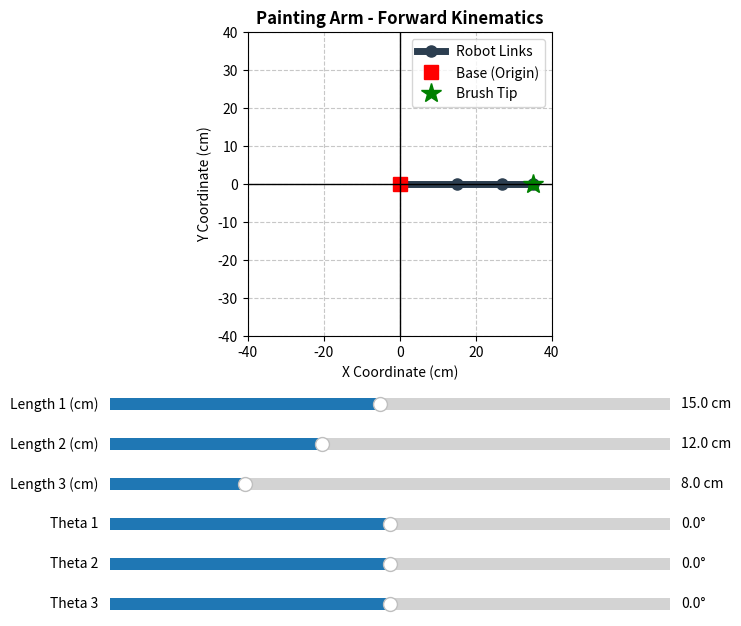

This figure's Python source:
import numpy as np
import matplotlib.pyplot as plt
from matplotlib.widgets import Slider

class PlanarRobotArm:
    """
    A customizable Forward Kinematics solver for a planar (2D) robot arm.
    Uses 3x3 Homogeneous Transformation Matrices to calculate joint positions.
    Enhanced version with additional analysis features.
    """
    def __init__(self, link_lengths):
        """
        Initialize the arm with a list of link lengths.
        Example for a 3-link arm: PlanarRobotArm([10.0, 10.0, 10.0])
        
        Parameters:
            link_lengths (list): List of link lengths in cm
        """
        self.link_lengths = link_lengths
        self.num_links = len(link_lengths)

    def _get_transform_matrix(self, theta_rad, link_length):
        """
        Creates a 3x3 homogeneous transformation matrix for a 2D plane.
        This combines both rotation (theta) and translation (link_length).
        
        Parameters:
            theta_rad (float): Joint angle in radians
            link_length (float): Length of the link in cm
            
        Returns:
            np.ndarray: 3x3 transformation matrix
        """
        c = np.cos(theta_rad)
        s = np.sin(theta_rad)
        
        return np.array([
            [c, -s, link_length * c],
            [s,  c, link_length * s],
            [0,  0, 1              ]
        ])

    def compute_fk(self, thetas_deg):
        """
        Computes the forward kinematics given a list of joint angles in degrees.
        Returns a list of (x, y) tuples representing the position of every joint,
        ending with the final paintbrush/end-effector position.
        
        Parameters:
            thetas_deg (list): Joint angles in degrees [θ1, θ2, θ3, ...]
            
        Returns:
            list: List of (x, y) tuples for each joint position
            
        Raises:
            ValueError: If number of angles doesn't match number of links
        """
        if len(thetas_deg) != self.num_links:
            raise ValueError(f"Expected {self.num_links} angles, but got {len(thetas_deg)}.")

        # Convert degrees to radians for numpy trigonometric functions
        thetas_rad = np.radians(thetas_deg)

        # The base of the robot is always at origin (0, 0)
        joint_positions = [(0.0, 0.0)]
        
        # Start with an Identity Matrix (no translation, no rotation)
        T_accumulated = np.eye(3)

        for i in range(self.num_links):
            # 1. Get the local transformation for the current joint & link
            T_current = self._get_transform_matrix(thetas_rad[i], self.link_lengths[i])
            
            # 2. Multiply with previous transformations to get global coordinates
            # This is exactly what the slides describe: p' = H_n * H_n-1 * ... * H_1 * p
            T_accumulated = T_accumulated @ T_current
            
            # 3. Extract the X and Y translations from the resulting matrix
            x_pos = T_accumulated[0, 2]
            y_pos = T_accumulated[1, 2]
            
            joint_positions.append((x_pos, y_pos))

        return joint_positions

    def get_end_effector(self, thetas_deg):
        """
        Get only the end-effector (brush tip) position.
        
        Parameters:
            thetas_deg (list): Joint angles in degrees
            
        Returns:
            tuple: (x, y) position of end-effector
        """
        positions = self.compute_fk(thetas_deg)
        return positions[-1]

    def get_cumulative_angles(self, thetas_deg):
        """
        Get cumulative angles at each joint.
        
        Parameters:
            thetas_deg (list): Joint angles in degrees
            
        Returns:
            np.ndarray: Cumulative angles in degrees
        """
        thetas_rad = np.radians(thetas_deg)
        cumulative_angles = np.cumsum(thetas_rad)
        return np.degrees(cumulative_angles)

    def get_total_reach(self, thetas_deg):
        """
        Calculate the total reach distance from base to end-effector.
        
        Parameters:
            thetas_deg (list): Joint angles in degrees
            
        Returns:
            float: Distance from origin to end-effector
        """
        x, y = self.get_end_effector(thetas_deg)
        return np.sqrt(x**2 + y**2)

    def get_max_reach(self):
        """
        Calculate the maximum possible reach of the arm.
        
        Returns:
            float: Sum of all link lengths
        """
        return sum(self.link_lengths)


# ==========================================
# Example Usage for the Painting Arm Project
# ==========================================
if __name__ == "__main__":
    # Define a 3-link arm (e.g., shoulder, elbow, wrist) in centimeters
    robot_arm = PlanarRobotArm(link_lengths=[15.0, 12.0, 8.0])

    # Setup the Matplotlib figure
    fig, ax = plt.subplots(figsize=(8, 8))
    plt.subplots_adjust(bottom=0.5)  # Make room for sliders at the bottom
    
    # Calculate initial positions (starting at 0 degrees)
    initial_angles = [0.0, 0.0, 0.0]
    positions = robot_arm.compute_fk(initial_angles)
    
    # Extract X and Y arrays for plotting
    X_coords = [pos[0] for pos in positions]
    Y_coords = [pos[1] for pos in positions]

    # Plot the arm segments, base, and brush tip
    arm_line, = ax.plot(X_coords, Y_coords, 'o-', linewidth=5, markersize=8, color='#2c3e50', label='Robot Links')
    ax.plot(0, 0, 'rs', markersize=10, label='Base (Origin)')
    brush_tip, = ax.plot(X_coords[-1], Y_coords[-1], 'g*', markersize=15, label='Brush Tip')

    # Add styling and labels
    max_reach = robot_arm.get_max_reach() + 5
    ax.set_xlim(-max_reach, max_reach)
    ax.set_ylim(-max_reach, max_reach)
    ax.grid(True, linestyle='--', alpha=0.7)
    ax.axhline(0, color='black', linewidth=1)
    ax.axvline(0, color='black', linewidth=1)
    ax.set_title('Painting Arm - Forward Kinematics', fontweight='bold')
    ax.set_xlabel('X Coordinate (cm)')
    ax.set_ylabel('Y Coordinate (cm)')
    ax.legend()
    ax.set_aspect('equal', adjustable='box')

    # --- Sliders Setup ---
    # Axes arrays: [left, bottom, width, height]
    # Angle Sliders (Bottom Group)
    ax_t1 = plt.axes([0.15, 0.25, 0.70, 0.03])
    ax_t2 = plt.axes([0.15, 0.20, 0.70, 0.03])
    ax_t3 = plt.axes([0.15, 0.15, 0.70, 0.03])

    # Length Sliders (Top Group)
    ax_l1 = plt.axes([0.15, 0.40, 0.70, 0.03])
    ax_l2 = plt.axes([0.15, 0.35, 0.70, 0.03])
    ax_l3 = plt.axes([0.15, 0.30, 0.70, 0.03])

    # Angle Sliders
    slider_t1 = Slider(ax_t1, 'Theta 1', -180.0, 180.0, valinit=initial_angles[0], valfmt='%0.1f°')
    slider_t2 = Slider(ax_t2, 'Theta 2', -180.0, 180.0, valinit=initial_angles[1], valfmt='%0.1f°')
    slider_t3 = Slider(ax_t3, 'Theta 3', -180.0, 180.0, valinit=initial_angles[2], valfmt='%0.1f°')

    # Length Sliders
    slider_l1 = Slider(ax_l1, 'Length 1 (cm)', 1.0, 30.0, valinit=robot_arm.link_lengths[0], valfmt='%0.1f cm')
    slider_l2 = Slider(ax_l2, 'Length 2 (cm)', 1.0, 30.0, valinit=robot_arm.link_lengths[1], valfmt='%0.1f cm')
    slider_l3 = Slider(ax_l3, 'Length 3 (cm)', 1.0, 30.0, valinit=robot_arm.link_lengths[2], valfmt='%0.1f cm')


    # Update Function
    def update(val):
        # 1. Grab angles from sliders
        t1 = slider_t1.val
        t2 = slider_t2.val
        t3 = slider_t3.val
        
        # 2. Grab lengths from sliders
        l1 = slider_l1.val
        l2 = slider_l2.val
        l3 = slider_l3.val
        
        # 3. Update the link lengths in the class
        robot_arm.link_lengths = [l1, l2, l3]

        # 4. Recalculate kinematics using the Class!
        new_positions = robot_arm.compute_fk([t1, t2, t3])
        
        # 5. Extract X and Y arrays
        new_X = [pos[0] for pos in new_positions]
        new_Y = [pos[1] for pos in new_positions]
        
        # 6. Redraw the arm and the brush tip
        arm_line.set_data(new_X, new_Y)
        brush_tip.set_data([new_X[-1]], [new_Y[-1]])  # Matplotlib requires a sequence/list for single points
        
        # 7. Dynamically adjust axes limits if the arm extends beyond the current view
        current_max_reach = robot_arm.get_max_reach() + 5
        ax.set_xlim(-current_max_reach, current_max_reach)
        ax.set_ylim(-current_max_reach, current_max_reach)

        fig.canvas.draw_idle()

    # Link all sliders to the update trigger
    slider_t1.on_changed(update)
    slider_t2.on_changed(update)
    slider_t3.on_changed(update)
    slider_l1.on_changed(update)
    slider_l2.on_changed(update)
    slider_l3.on_changed(update)

    print("\nOpening Interactive GUI Visualization...")
    plt.show()
